Photos from the image-classification dataset "LabVirtualPlant" in the GitHub repository jsjnrxx2001/LabVirtualPlant. Its 7 classes are: batol gourd healthy, cashew healthy, corn healthy, lemon healthy, papaya healthy, tomato healthy, zucchini healthy.

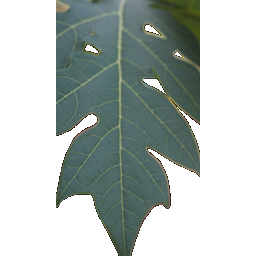
Label: papaya healthy

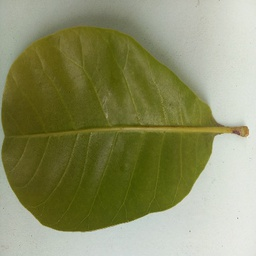
Label: cashew healthy

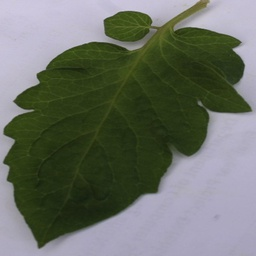
Label: tomato healthy

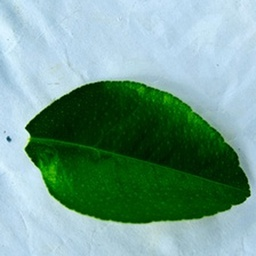
Label: lemon healthy

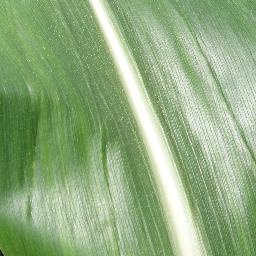
Label: corn healthy

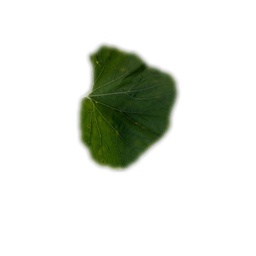
Label: batol gourd healthy
